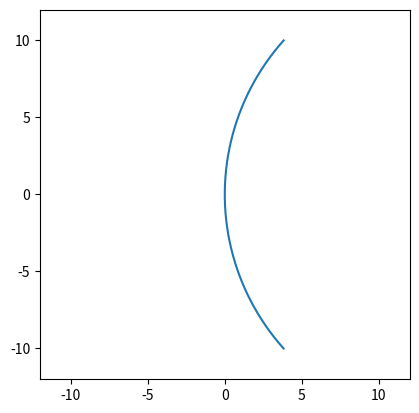

Write Python code to recreate this figure.
import numpy as np
import matplotlib.pyplot as plt

Y = np.linspace(-10, 10, 1000)

R = 15
K = 1/R

X = (K * Y**2) / (1 + np.sqrt(1 - Y**2 * K**2))
Xp = K*Y / np.sqrt( 1 - Y ** 2 * K **2)

plt.plot(X, Y)
plt.gca().set_xlim([-12, 12])
plt.gca().set_ylim([-12, 12])
plt.gca().set_aspect("equal")

